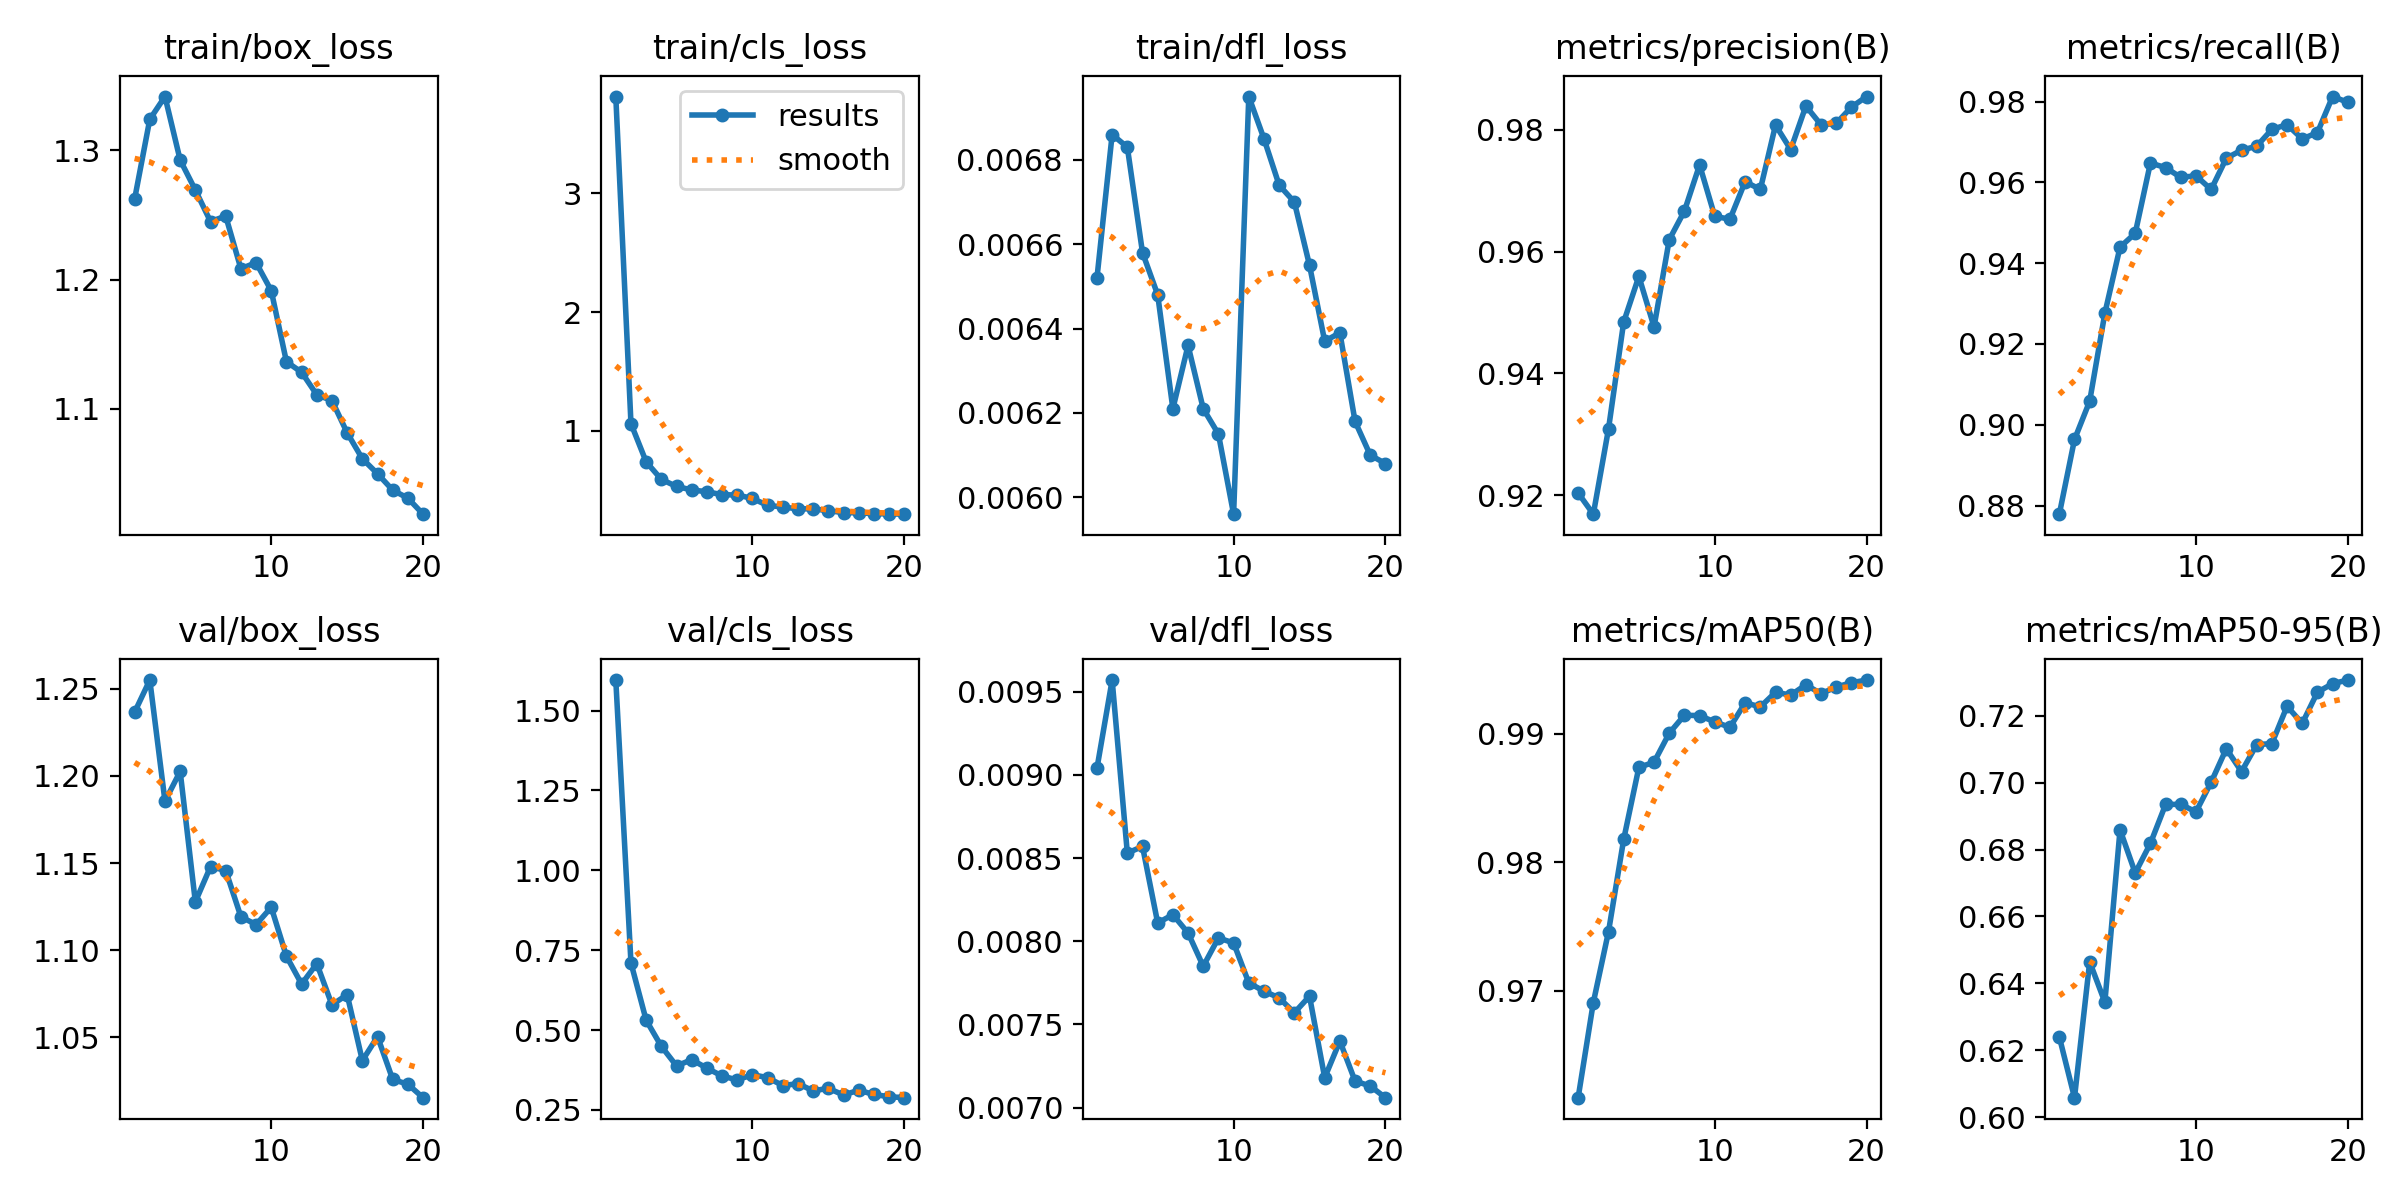

The file beside this chart, header and first rows:
epoch, time, train/box_loss, train/cls_loss, train/dfl_loss, metrics/precision(B), metrics/recall(B), metrics/mAP50(B), metrics/mAP50-95(B), val/box_loss, val/cls_loss, val/dfl_loss, lr/pg0, lr/pg1, lr/pg2
1, 1941, 1.262, 3.814, 0.00652, 0.9204, 0.8779, 0.9617, 0.624, 1.237, 1.595, 0.00904, 0.0006657, 0.0006657, 0.0006657
2, 3924, 1.324, 1.061, 0.00686, 0.9169, 0.8964, 0.9691, 0.6058, 1.255, 0.71, 0.00957, 0.001266, 0.001266, 0.001266
3, 5954, 1.342, 0.7398, 0.00683, 0.9309, 0.9058, 0.9746, 0.6464, 1.185, 0.5309, 0.00853, 0.001801, 0.001801, 0.001801
4, 8070, 1.292, 0.5922, 0.00658, 0.9484, 0.9276, 0.9818, 0.6344, 1.203, 0.4491, 0.00857, 0.001703, 0.001703, 0.001703
5, 10263, 1.269, 0.5326, 0.00648, 0.9559, 0.944, 0.9874, 0.6859, 1.128, 0.3878, 0.00811, 0.001604, 0.001604, 0.001604
6, 12428, 1.245, 0.5033, 0.00621, 0.9476, 0.9474, 0.9878, 0.673, 1.148, 0.4071, 0.00816, 0.001505, 0.001505, 0.001505
7, 14582, 1.249, 0.4879, 0.00636, 0.962, 0.9648, 0.9901, 0.6818, 1.146, 0.3807, 0.00805, 0.001406, 0.001406, 0.001406
8, 16351, 1.208, 0.4634, 0.00621, 0.9667, 0.9637, 0.9915, 0.6935, 1.119, 0.3562, 0.00785, 0.001307, 0.001307, 0.001307
9, 18400, 1.213, 0.4605, 0.00615, 0.9742, 0.9612, 0.9914, 0.6935, 1.115, 0.3438, 0.00802, 0.001208, 0.001208, 0.001208
10, 20450, 1.191, 0.4319, 0.00596, 0.9658, 0.9616, 0.9909, 0.6913, 1.125, 0.3603, 0.00799, 0.001109, 0.001109, 0.001109
11, 22401, 1.136, 0.3732, 0.00695, 0.9653, 0.9582, 0.9905, 0.7002, 1.097, 0.351, 0.00775, 0.00101, 0.00101, 0.00101
12, 24367, 1.128, 0.36, 0.00685, 0.9715, 0.966, 0.9924, 0.7102, 1.081, 0.3262, 0.0077, 0.000911, 0.000911, 0.000911
13, 26338, 1.111, 0.3438, 0.00674, 0.9702, 0.968, 0.9921, 0.7033, 1.092, 0.3322, 0.00766, 0.000812, 0.000812, 0.000812
14, 28316, 1.106, 0.3446, 0.0067, 0.9808, 0.9689, 0.9932, 0.7114, 1.069, 0.3097, 0.00757, 0.000713, 0.000713, 0.000713
15, 30284, 1.081, 0.3279, 0.00655, 0.9768, 0.9731, 0.993, 0.7117, 1.075, 0.3177, 0.00767, 0.000614, 0.000614, 0.000614
16, 32255, 1.061, 0.3128, 0.00637, 0.9839, 0.9743, 0.9938, 0.7229, 1.037, 0.2966, 0.00718, 0.000515, 0.000515, 0.000515
17, 34226, 1.05, 0.3108, 0.00639, 0.9808, 0.9708, 0.9931, 0.7177, 1.05, 0.3117, 0.0074, 0.000416, 0.000416, 0.000416
18, 36240, 1.037, 0.3035, 0.00618, 0.9811, 0.9723, 0.9937, 0.7271, 1.026, 0.2983, 0.00716, 0.000317, 0.000317, 0.000317
19, 38381, 1.031, 0.3019, 0.0061, 0.9837, 0.9812, 0.994, 0.7296, 1.023, 0.2913, 0.00713, 0.000218, 0.000218, 0.000218
20, 40424, 1.018, 0.2993, 0.00608, 0.9855, 0.9798, 0.9942, 0.7307, 1.015, 0.2883, 0.00706, 0.000119, 0.000119, 0.000119
